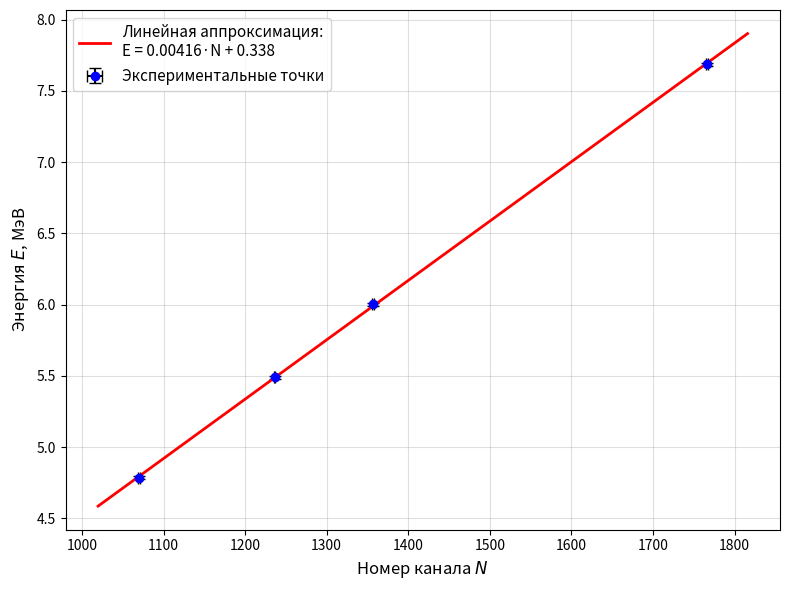

Reproduce this figure in Python.
import numpy as np
import matplotlib.pyplot as plt

# 1. Исходные данные для калибровки
N = np.array([1069.86, 1236.06, 1357.11, 1765.88])
E = np.array([4.784, 5.49, 6.002, 7.687])

# Небольшие разумные погрешности для красивого отображения (можно убрать, если не требуются)
dN = np.array([1.0, 1.0, 1.0, 1.0])      # погрешность канала ~1
dE = np.array([0.01, 0.01, 0.01, 0.01])  # погрешность табличной энергии ~0.01 МэВ

# 2. Линейная аппроксимация (МНК): E = k * N + b
k, b = np.polyfit(N, E, 1)

# Создаём точки для построения гладкой линии тренда
N_fit = np.linspace(min(N) - 50, max(N) + 50, 100)
E_fit = k * N_fit + b

# 3. Построение графика
plt.figure(figsize=(8, 6))

# Точки с погрешностями
plt.errorbar(N, E, xerr=dN, yerr=dE, fmt='o', color='blue', 
             ecolor='black', capsize=4, markersize=6, label='Экспериментальные точки')

# Линия тренда
plt.plot(N_fit, E_fit, '-', color='red', linewidth=2, 
         label=f'Линейная аппроксимация:\nE = {k:.5f}·N + {b:.3f}')

# Оформление
plt.xlabel('Номер канала $N$', fontsize=12)
plt.ylabel('Энергия $E$, МэВ', fontsize=12)
# plt.title('Калибровочная зависимость спектрометра', fontsize=14)
plt.legend(loc='upper left', fontsize=11)
plt.grid(True, alpha=0.4)

plt.tight_layout()
plt.savefig('calibration_graph.png', dpi=300)
print("График сохранён как 'calibration_graph.png'")
plt.show()

# 4. Вывод коэффициентов для вставки в LaTeX
print("\n--- Результаты для вставки в отчёт ---")
print(f"Коэффициент наклона k = {k:.5f} МэВ/канал")
print(f"Свободный член b = {b:.3f} МэВ")
# Проверка качества аппроксимации (R^2)
E_pred = k * N + b
ss_res = np.sum((E - E_pred)**2)
ss_tot = np.sum((E - np.mean(E))**2)
r_squared = 1 - (ss_res / ss_tot)
print(f"Коэффициент детерминации R^2 = {r_squared:.6f} (должен быть близок к 1)")
